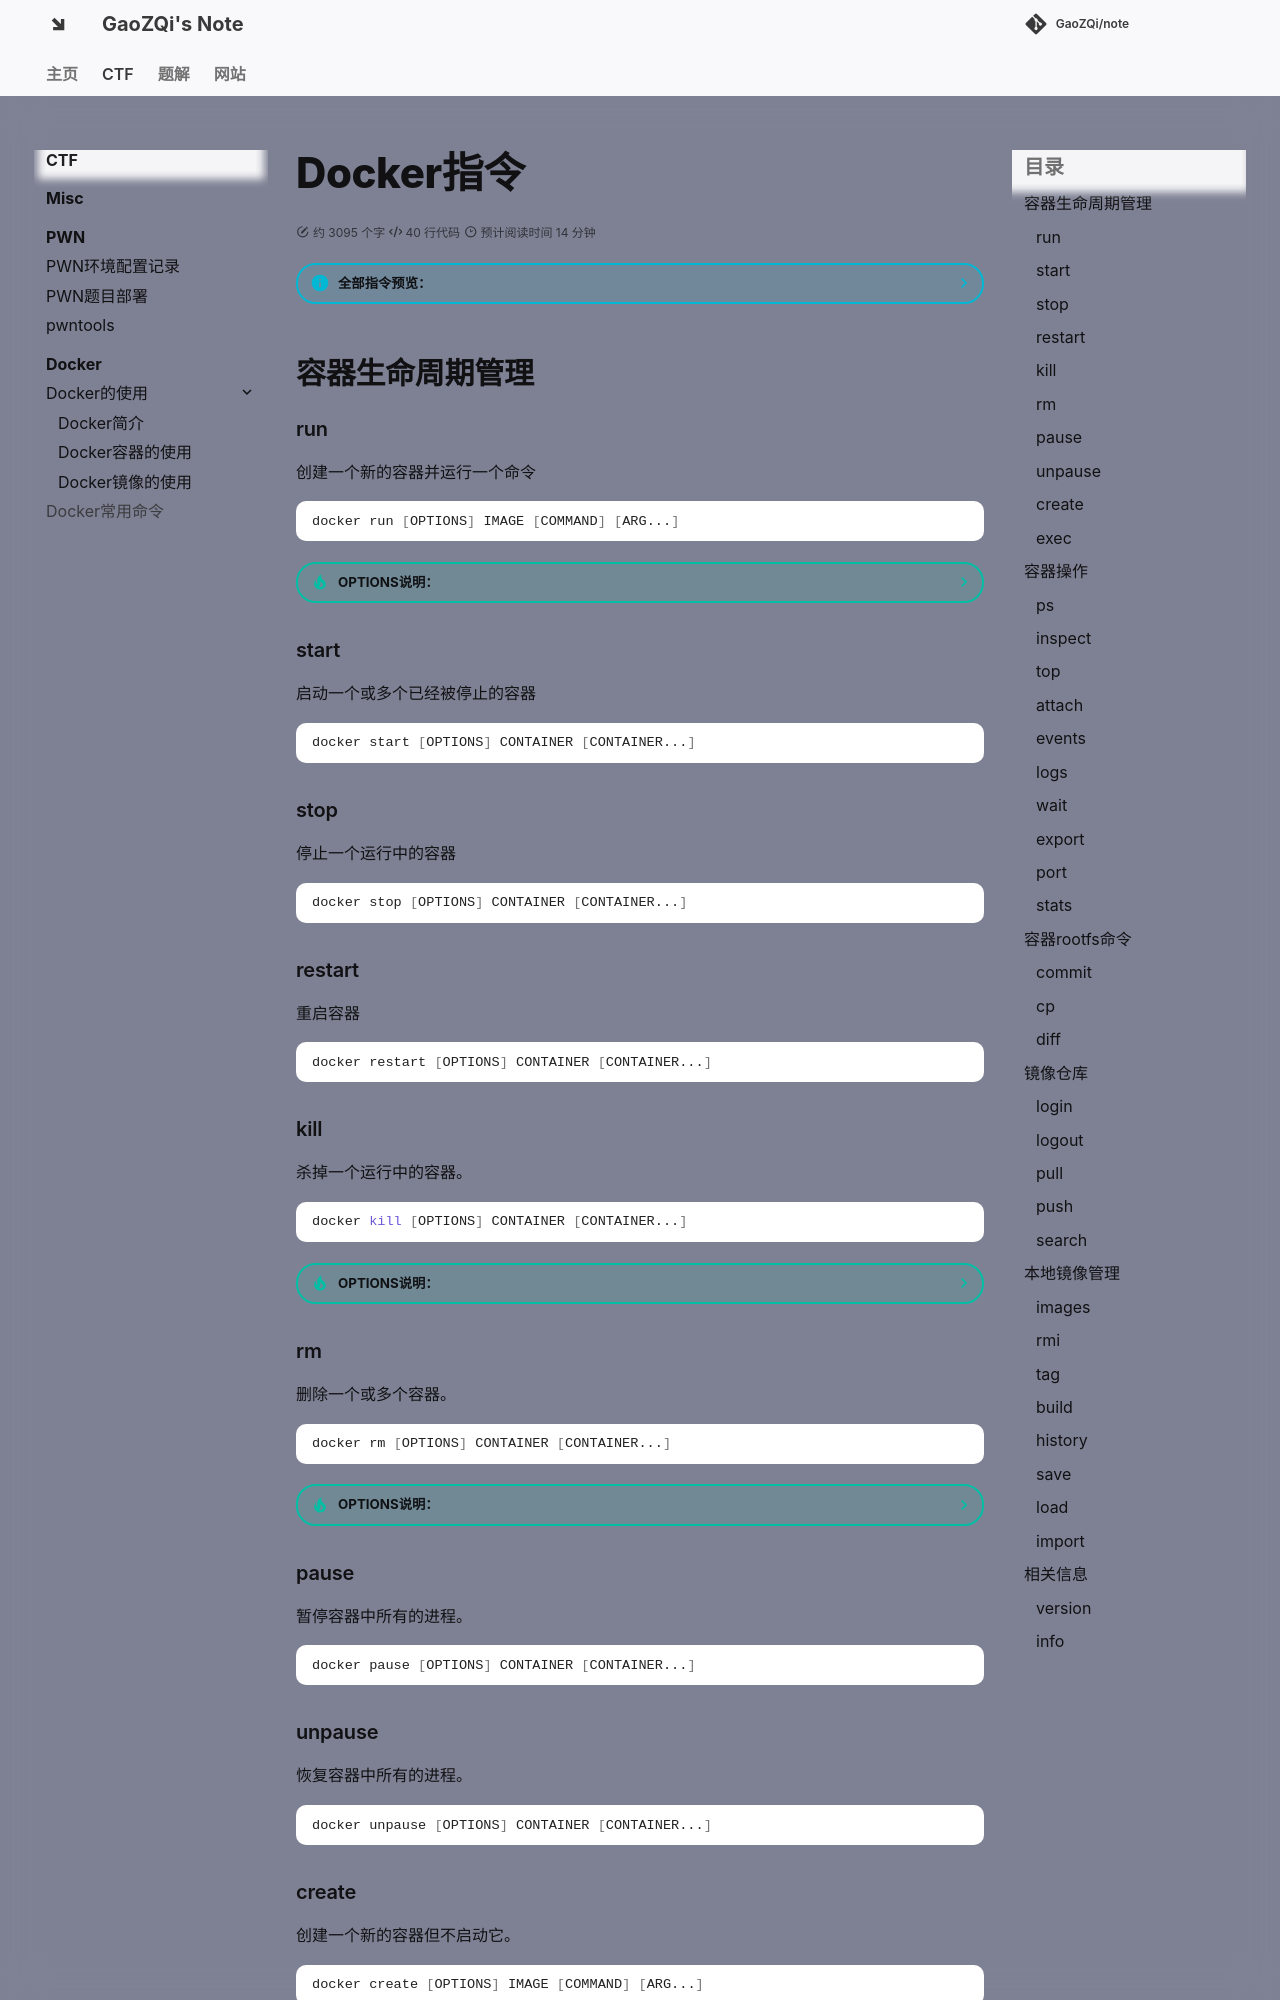

repository: GaoZQi/note · page: pages/CTF/Docker/command/index.html · generator: mkdocs

# Docker指令

??? info "全部指令预览："

        Usage |  docker [OPTIONS] COMMAND

        A self-sufficient runtime for containers

        Common Commands |
        run         Create and run a new container from an image
        exec        Execute a command in a running container
        ps          List containers
        build       Build an image from a Dockerfile
        pull        Download an image from a registry
        push        Upload an image to a registry
        images      List images
        login       Log in to a registry
        logout      Log out from a registry
        search      Search Docker Hub for images
        version     Show the Docker version information
        info        Display system-wide information

        Management Commands |
        builder     Manage builds
        buildx*     Docker Buildx (Docker Inc., v0.11.0)
        compose*    Docker Compose (Docker Inc., v2.19.1)
        container   Manage containers
        context     Manage contexts
        dev*        Docker Dev Environments (Docker Inc., v0.1.0)
        extension*  Manages Docker extensions (Docker Inc., v0.2.20)
        image       Manage images
        init*       Creates Docker-related starter files for your project (Docker Inc., v0.1.0-beta.6)
        manifest    Manage Docker image manifests and manifest lists
        network     Manage networks
        plugin      Manage plugins
        sbom*       View the packaged-based Software Bill Of Materials (SBOM) for an image (Anchore Inc., 0.6.0)
        scan*       Docker Scan (Docker Inc., v0.26.0)
        scout*      Command line tool for Docker Scout (Docker Inc., 0.16.1)
        system      Manage Docker
        trust       Manage trust on Docker images
        volume      Manage volumes

        Swarm Commands |
        swarm       Manage Swarm
